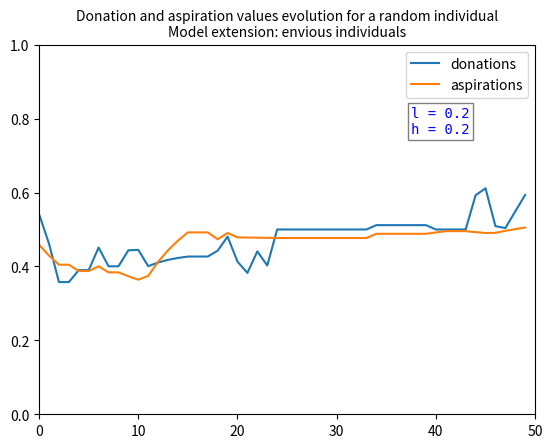
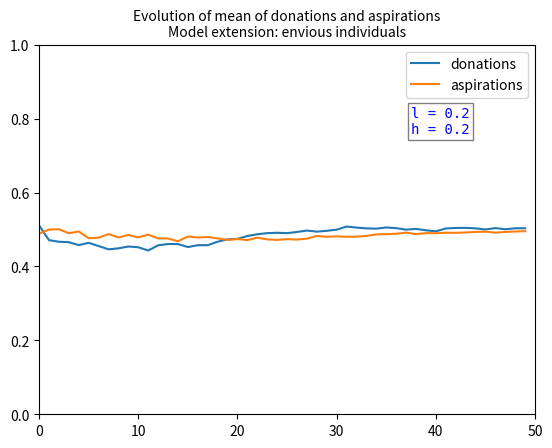

Reproduce these figures in Python, in order.
import numpy as np
import random
import matplotlib.pyplot as plt

end = 1.0						# endowment
random.seed(0)
np.random.seed(0)
#l = np.random.uniform(0.0,1.0)	# learning rate
#h = np.random.uniform(0.0,1.0)	# habituation parameter


class Individual:
	def __init__(self, r):
		#self.role = r			# 0 = Dictator / 1 = Recipient, control variable, not used yet
		self.asp = np.random.uniform(0.0,1.0)
		self.don = end - self.asp
		self.payoff = self.asp 	# ????
		self.my_donations = []
		self.my_aspirations = []
		self.envious = False
		self.free_rider = False

	def is_envious(self):
		return self.envious

	def is_free_rider(self):
		return self.free_rider

	def update_role(self, r):
		self.r = r

	### Recipient methods ###

	def stimuli(self, d, a):
		s = (d - self.asp) # / (end - a) if end != a else 0		## ERROR? no need to normalization
		return s

	def update_asp(self, s, l):
		new_asp = self.asp + (end - self.asp)*l*s if s >= 0 else self.asp*(1 + l*s)
		self.asp = new_asp
		return new_asp

	def update_payoff(self, don):
		self.payoff = don

	### Dictator methods ###

	def calculate_don(self, h):
		don_0 = (1 - h) * self.don + h * self.payoff
		# the donation cannot exceed the amount resulting from substracting
		# the aspiration of the individual from the endowment
		new_don = np.maximum(0.0, np.minimum(don_0, end-self.asp))
		self.don = new_don

	def calculate_stoch_don(self, h, ep):
		don_0 = (1 - h) * self.don + h * self.payoff
		# the donation cannot exceed the amount resulting from substracting
		# the aspiration of the individual from the endowment
		new_don = np.maximum(0.0, np.minimum(don_0, end-self.asp))
		sg = random.randint(-1, 2)
		self.don = (1 + sg * ep) * new_don

	def calculate_envious_don(self, h, ep):
		don_0 = (1 - h) * self.don + h * self.payoff
		# the donation cannot exceed the amount resulting from substracting
		# the aspiration of the individual from the endowment
		new_don = np.maximum(0.0, np.minimum(don_0, end-self.asp))
		sg = random.randint(-1, 2)
		new_don = (1 + sg * ep) * new_don
		self.don = np.minimum(new_don, 0.5)


	def donation(self):
		return self.don


	def features_exchange(self, ind):
		copyd = self.don
		self.don = ind.don
		ind.don = copyd
		copya = self.asp
		self.asp = ind.asp
		ind.asp = copya
		copyp = self.payoff
		self.payoff = ind.payoff
		ind.payoff = copyp

		copyd, copya = self.my_donations, self.my_aspirations
		self.my_donations, self.my_aspirations = ind.my_donations, ind.my_aspirations
		ind.my_donations, ind.my_aspirations = copyd, copya

		copyd, copya = self.envious, self.free_rider
		self.envious, self.free_rider = ind.envious, ind.free_rider
		ind.envious, ind.free_rider = copyd, copya



class PairEnvironment:
	def __init__(self):
		self.dictator = Individual(0)
		self.recipient = Individual(1)

	def set_envious(self, b):
		self.dictator.envious = b

	def set_free_rider(self, b):
		self.dictator.free_rider = b

	def is_envious(self):
		return self.dictator.is_envious()

	def is_free_rider(self):
		return self.dictator.is_free_rider()

	def make_donation(self, l, h):
		# we get the donation from the dictator:
		donation = self.dictator.donation()
		# we compute the stimuli and update the aspiration for the recipient:
		#print("####### stimuli = ", self.recipient.stimuli(donation, self.dictator.asp))
		self.recipient.update_asp(self.recipient.stimuli(donation, self.dictator.asp), l)
		# we update the payoff for the recipient:
		self.recipient.update_payoff(donation)
		# we compute the next donation for the dictator:
		#self.dictator.calculate_don()
		# we compute the next donation for the recipient:
		self.recipient.calculate_don(h)


	def make_stoch_donation(self, l, h, ep):
		# we get the donation from the dictator:
		donation = self.dictator.donation()
		# we compute the stimuli and update the aspiration for the recipient:
		#print("####### stimuli = ", self.recipient.stimuli(donation, self.dictator.asp))
		self.recipient.update_asp(self.recipient.stimuli(donation, self.dictator.asp), l)
		# we update the payoff for the recipient:
		self.recipient.update_payoff(donation)
		# we compute the next donation for the dictator:
		#self.dictator.calculate_don()
		# we compute the next donation for the recipient:
		self.recipient.calculate_stoch_don(h, ep)


	def make_envious_donation(self, l, h, ep):
		# we get the donation from the dictator:
		donation = self.dictator.donation()
		# we compute the stimuli and update the aspiration for the recipient:
		#print("####### stimuli = ", self.recipient.stimuli(donation, self.dictator.asp))
		self.recipient.update_asp(self.recipient.stimuli(donation, self.dictator.asp), l)
		# we update the payoff for the recipient:
		self.recipient.update_payoff(donation)
		# we compute the next donation for the dictator:
		#self.dictator.calculate_don()
		# we compute the next donation for the recipient:
		self.recipient.calculate_envious_don(h, ep)


	def make_freerider_donation(self, l, h, ep):
		# we get the donation from the dictator:
		donation = 0.0
		# we compute the stimuli and update the aspiration for the recipient:
		#print("####### stimuli = ", self.recipient.stimuli(donation, self.dictator.asp))
		self.recipient.update_asp(self.recipient.stimuli(donation, self.dictator.asp), l)
		# we update the payoff for the recipient:
		self.recipient.update_payoff(donation)
		# the dictator does not update its donation (?):
		#self.dictator.calculate_don()
		# we compute the next donation for the recipient:
		self.recipient.don = 0.0


	def swap_roles(self):
		if np.random.randint(0,2):
			'''if(self.is_free_rider()):
				fr = True 
				print(" >> Roles swapped")
				print("dictator donation = ", self.dictator.don)
				print("recipient donation = ", self.recipient.don)
				print("dictator aspiration = ", self.dictator.asp)
				print("recipient aspiration = ", self.recipient.asp)
			else:
				fr = False'''

			self.dictator.features_exchange(self.recipient)
			#self.dictator, self.recipient = self.recipient, self.dictator 
			'''
			if fr:
				print("- - - - -")
				print("dictator donation = ", self.dictator.don)
				print("recipient donation = ", self.recipient.don)
				print("dictator aspiration = ", self.dictator.asp)
				print("recipient aspiration = ", self.recipient.asp)'''
		else:
			0
			#print(" > Roles stay equal")


	def get_state(self, b):
		if b:
			print("dictator donation = ", self.dictator.donation())
			print("recipient donation = ", self.recipient.donation())
			print("dictator aspiration = ", self.dictator.asp)
			print("recipient aspiration = ", self.recipient.asp)
			print("dictator payoff = ", self.dictator.payoff)
			print("recipient payoff = ", self.recipient.payoff)
		return self.dictator.donation(), self.dictator.asp, self.recipient.donation(), self.recipient.asp


	def ind_exchange(self, e):
		if np.random.randint(0,2):
			self.recipient.features_exchange(e.recipient) 
			'''r = self.recipient
			self.recipient = e.recipient
			e.recipient = r'''
		else:
			self.dictator.features_exchange(e.dictator)
			'''d = self.dictator
			self.dictator = e.dictator
			e.dictator = d'''
		e.swap_roles()
		self.swap_roles()



#########################################################################
#########################################################################
###########                DETERMINISTIC MODEL                ###########
#########################################################################
#########################################################################
'''

l = [0.2]#, 0.4, 0.6, 0.8]
h = [0.2]#, 0.4, 0.6, 0.8]
spd = 1
spa = 1
for learn in l:
	for habit in h:
		### Creating an environment with N pairs of individuals ###
		M = 50	# number of iterations
		IT = M
		N = 500	# number of pairs
		pairs = []
		for i in range(N):
			pairs.append(PairEnvironment())

		deterministic_donations = []	# List with all the donations for deterministic model
		deterministic_aspirations = []	# List with all the aspirations for deterministic model
		while( M > 0 ):
			don_mean = 0.0
			asp_mean = 0.0

			### STEP 1. Each pair make the donation ###
			for p in pairs:
				#print("*** State previous to the donation ***")
				don_d, asp_d, don_r, asp_r = p.get_state(False)
				p.dictator.my_donations.append(don_d)		# me interesa la evolución de cada individuo de cada pareja así que todo esto lo guardo
				p.dictator.my_aspirations.append(asp_d)		# idem
				p.recipient.my_donations.append(don_r)		# idem
				p.recipient.my_aspirations.append(asp_r)	# idem
				don_mean += don_r
				asp_mean += asp_r
				p.make_donation(learn, habit)
			deterministic_donations.append(don_mean / N)		# todas las donaciones (en cada make_donation() sólo se actualiza la donación del recipient)
			deterministic_aspirations.append(asp_mean / N)		# todas las aspiraciones (en cada make_donation() sólo se actualiza la aspiración del recipient)

			### STEP 2. Shuffling the pairs and swapping the roles (inside ind_exchange) randomly ###
			exchanges = random.sample(range(N), N)
			index = list(range(N))

			for (i, j) in zip(exchanges, index):
				if (i == j):
					pairs[i].swap_roles()
					index.remove(i)
					exchanges.remove(i)
				else:
					pairs[i].ind_exchange(pairs[j])
					exchanges.remove(i)
					index.remove(i)
					exchanges.remove(j)
					index.remove(j)
			M -= 1

			### We go to STEP 1 again ###

########################################################
#########  Donation and aspiration evolution  ##########
#########       for a random individual       ##########
########################################################


randomp = random.randint(0, 500) + 6
donationsd = pairs[randomp].dictator.my_donations
aspirationsd = pairs[randomp].dictator.my_aspirations
plt.figure(1)
plt.subplot(1, 1, 1)
plt.plot(list(range(IT)), donationsd)
plt.plot(list(range(IT)), aspirationsd)
plt.axis([0, IT, 0, 1])
plt.legend(['donations', 'aspirations'])
plt.text(IT*0.75, 0.76,'l = 0.2\nh = 0.2',
			{'color': 'b', 'fontsize': 'medium',
			'bbox': dict(boxstyle="square", fc="white", ec="black", pad=0.25, alpha=0.5)}, family='monospace')	
plt.title("Donation and aspiration values evolution for a random individual", size='medium')
plt.show()

########################################################
############    Donation and aspiration    #############
############         mean evolution        #############
########################################################

plt.figure(2)
plt.subplot(1, 1, 1)
plt.plot(list(range(IT)), deterministic_donations)
plt.plot(list(range(IT)), deterministic_aspirations)
plt.axis([0, IT, 0, 1])
plt.legend(['donations', 'aspirations'])
plt.text(IT*0.75, 0.76,'l = 0.2\nh = 0.2',
			{'color': 'b', 'fontsize': 'medium',
			'bbox': dict(boxstyle="square", fc="white", ec="black", pad=0.25, alpha=0.5)}, family='monospace')	
plt.title("Evolution of mean of donations and aspirations", size='medium')
plt.show()


########################################################
##########      Donation mean evolution      ###########
########################################################
		plt.figure(1)
		plt.subplot(4, 4, spd)
		spd += 1
		plt.plot(list(range(IT)), deterministic_donations)
		plt.axis([0, IT, 0, 1])
		plt.xticks(fontsize='xx-small')
		plt.yticks(fontsize='xx-small')
		plt.text(IT*0.75, 0.76,'l = '+str(learn)+'\nh = '+str(habit),
			{'color': 'b', 'fontsize': 'x-small',
			'bbox': dict(boxstyle="square", fc="white", ec="black", pad=0.25, alpha=0.5)}, family='monospace')	
		plt.suptitle("Deterministic model \nDonations mean evolution for different values of learning rate and habituation parameter", size='medium')	


########################################################
#########      Aspiration mean evolution      ##########
########################################################

		plt.figure(2)
		plt.subplot(4, 4, spa)
		spa += 1
		plt.plot(list(range(IT)), deterministic_aspirations)
		plt.axis([0, IT, 0, 1])
		plt.xticks(fontsize='xx-small')
		plt.yticks(fontsize='xx-small')
		plt.text(IT*0.75, 0.76,'l = '+str(learn)+'\nh = '+str(habit),
			{'color': 'b', 'fontsize': 'x-small',
			'bbox': dict(boxstyle="square", fc="white", ec="black", pad=0.25, alpha=0.5)}, family='monospace')	
		plt.suptitle("Deterministic model \nAspirations mean evolution for different values of learning rate and habituation parameter", size='medium')	
		

plt.show()
'''
'''
#########################################################################
#########################################################################
#############               STOCHASTIC MODEL                #############
#########################################################################
#########################################################################

l = [0.2]#, 0.4, 0.6, 0.8]
h = [0.2]#, 0.4, 0.6, 0.8]
spd = 1
spa = 1
for learn in l:
	for habit in h:
		### Creating an environment with N pairs of individuals ###
		M = 50	# number of iterations
		IT = M
		N = 500	# number of pairs
		epsilon = 0.1
		pairs = []
		for i in range(N):
			pairs.append(PairEnvironment())
		stochastic_donations = []	# List with all the donations for stochastic model
		stochastic_aspirations = []	# List with all the aspirations for stochastic model

		while( M > 0 ):
			don_mean = 0.0
			asp_mean = 0.0

			### STEP 1. Each pair make the donation ###
			for p in pairs:

				don_d, asp_d, don_r, asp_r = p.get_state(False)
				p.dictator.my_donations.append(don_d)		# me interesa la evolución de cada individuo de cada pareja así que todo esto lo guardo
				p.dictator.my_aspirations.append(asp_d)		# idem
				p.recipient.my_donations.append(don_r)		# idem
				p.recipient.my_aspirations.append(asp_r)	# idem
				don_mean += don_r
				asp_mean += asp_r
				p.make_stoch_donation(learn, habit, epsilon)

			stochastic_donations.append(don_mean / N)		# todas las donaciones (en cada make_donation() sólo se actualiza la donación del recipient)
			stochastic_aspirations.append(asp_mean / N)		# todas las aspiraciones (en cada make_donation() sólo se actualiza la aspiración del recipient)

			### STEP 2. Shuffling the pairs and swapping the roles (inside ind_exchange) randomly ###
			exchanges = random.sample(range(N), N)
			index = list(range(N))

			for (i, j) in zip(exchanges, index):
				if (i == j):
					pairs[i].swap_roles()
					index.remove(i)
					exchanges.remove(i)
				else:
					pairs[i].ind_exchange(pairs[j])
					exchanges.remove(i)
					index.remove(i)
					exchanges.remove(j)
					index.remove(j)

			M -= 1

			### We go to STEP 1 again ###

########################################################
#########  Donation and aspiration evolution  ##########
#########       for a random individual       ##########
########################################################


randomp = random.randint(0, 500) + 6
donationsd = pairs[randomp].dictator.my_donations
aspirationsd = pairs[randomp].dictator.my_aspirations
plt.figure(1)
plt.subplot(1, 1, 1)
plt.plot(list(range(IT)), donationsd)
plt.plot(list(range(IT)), aspirationsd)
plt.axis([0, IT, 0, 1])
plt.legend(['donations', 'aspirations'])
plt.text(IT*0.75, 0.76,'l = 0.2\nh = 0.2',
			{'color': 'b', 'fontsize': 'medium',
			'bbox': dict(boxstyle="square", fc="white", ec="black", pad=0.25, alpha=0.5)}, family='monospace')	
plt.title("Donation and aspiration values evolution for a random individual\nStochastic model: \u03B5=0.01", size='medium')
plt.show()

########################################################
############    Donation and aspiration    #############
############         mean evolution        #############
########################################################

plt.figure(2)
plt.subplot(1, 1, 1)
plt.plot(list(range(IT)), stochastic_donations)
plt.plot(list(range(IT)), stochastic_aspirations)
plt.axis([0, IT, 0, 1])
plt.legend(['donations', 'aspirations'])
plt.text(IT*0.75, 0.76,'l = 0.2\nh = 0.2',
			{'color': 'b', 'fontsize': 'medium',
			'bbox': dict(boxstyle="square", fc="white", ec="black", pad=0.25, alpha=0.5)}, family='monospace')	
plt.title("Evolution of mean of donations and aspirations\nStochastic model: \u03B5=0.01", size='medium')
plt.show()
'''
'''
########################################################
##########      Donation mean evolution      ###########
########################################################
		plt.figure(1)
		plt.subplot(4, 4, spd)
		spd += 1
		plt.plot(list(range(IT)), stochastic_donations)
		plt.axis([0, IT, 0, 1])
		plt.xticks(fontsize='xx-small')
		plt.yticks(fontsize='xx-small')
		plt.text(IT*0.75, 0.75,'l = '+str(learn)+'\nh = '+str(habit),
			{'color': 'b', 'fontsize': 'x-small',
			'bbox': dict(boxstyle="square", fc="white", ec="black", pad=0.25, alpha=0.5)}, family='monospace')	
		plt.suptitle("Stochastic model \nDonations mean evolution for different values of learning rate and habituation parameter\n\u03B5=0.01", size='medium')	


########################################################
#########      Aspiration mean evolution      ##########
########################################################

		plt.figure(2)
		plt.subplot(4, 4, spa)
		spa += 1
		plt.plot(list(range(IT)), stochastic_aspirations)
		plt.axis([0, IT, 0, 1])
		plt.xticks(fontsize='xx-small')
		plt.yticks(fontsize='xx-small')
		plt.text(IT*0.75, 0.75,'l = '+str(learn)+'\nh = '+str(habit),
			{'color': 'b', 'fontsize': 'x-small',
			'bbox': dict(boxstyle="square", fc="white", ec="black", pad=0.25, alpha=0.5)}, family='monospace')	
		plt.suptitle("Stochastic model \nAspirations mean evolution for different values of learning rate and habituation parameter\n\u03B5=0.01", size='medium')	
		

plt.show()


'''
#########################################################################
#########################################################################
####      MODEL EXTENSION: ENVIOUS INDIVIDUALS AND FREE_RIDERS       ####
#########################################################################
#########################################################################


l = [0.2]#, 0.4, 0.6, 0.8]	# learning rate
h = [0.2]#], 0.4, 0.6, 0.8]	# habituation parameter
spd = 1
spa = 1
for learn in l:
	for habit in h:
		### Creating an environment with N pairs of individuals ###
		M = 50		# number of iterations
		IT = M 			# auxiliar value
		N = 500			# number of pairs
		epsilon = 0.1	# trembling hand
		pairs = []		# list of pairs
		fr = 0			# number of free-riders

		for i in range(N):
			pairs.append(PairEnvironment())
		envious_donations = []		# List with all the donations for stochastic model
		envious_aspirations = []	# List with all the aspirations for stochastic model
		envious_prob = 0.2			# probability of being envious


		## Changing the individuals making them have a probability of being envious ##
		envious_pairs = [1] * int(N * envious_prob) + [0] * int(N * (1 - envious_prob))
		random.shuffle(envious_pairs)
		for (env, p) in zip(envious_pairs, pairs):
			if env:
				p.set_envious(True)

		## Changing the individuals making them have a concrete number of free-riders ##
		free_rider = []
		for i in range(fr):
			free_rider.append(random.randint(0, N-1))

		for i in free_rider:
			pairs[i].set_free_rider(True) # IndexError: list index out of range !!



		while( M > 0 ):
			don_mean = 0.0	# in every iteration we calculate the mean of all the donations
			asp_mean = 0.0	# in every iteration we calculate the mean of all the aspirations
			#cnt = 0

			### STEP 1. Each pair make the donation ###
			for p in pairs:
				don_d, asp_d, don_r, asp_r = p.get_state(False)
				p.dictator.my_donations.append(don_d)		# me interesa la evolución de cada individuo de cada pareja así que todo esto lo guardo
				p.dictator.my_aspirations.append(asp_d)		# idem
				p.recipient.my_donations.append(don_r)		# idem
				p.recipient.my_aspirations.append(asp_r)	# idem
				don_mean += don_r
				asp_mean += asp_r
				## if the dictator is a free-rider, make a free-rider donation ##
				if p.is_free_rider():
					p.make_freerider_donation(learn, habit, epsilon)
				else:
					## else, if the dictator is envious, make an envious donation ##
					if p.is_envious():
						p.make_envious_donation(learn, habit, epsilon)
					## else, make an stochastic donation ##
					else:
						p.make_stoch_donation(learn, habit, epsilon)
				#cnt += 1
				
			envious_donations.append(don_mean / N)		# todas las donaciones (en cada make_donation() sólo se actualiza la donación del recipient)
			envious_aspirations.append(asp_mean / N)	# todas las aspiraciones (en cada make_donation() sólo se actualiza la aspiración del recipient)

			### STEP 2. Shuffling the pairs and swapping the roles (inside ind_exchange) randomly ###
			exchanges = random.sample(range(N), N)
			index = list(range(N))

			for (i, j) in zip(exchanges, index):
				if (i == j):
					pairs[i].swap_roles()
					index.remove(i)
					exchanges.remove(i)
				else:
					pairs[i].ind_exchange(pairs[j])
					exchanges.remove(i)
					index.remove(i)
					exchanges.remove(j)
					index.remove(j)
			M -= 1

	### We go to STEP 1 again ###
########################################################
#########  Donation and aspiration evolution  ##########
#########       for a random individual       ##########
########################################################


randomp = random.randint(0, 500) + 6
donationsd = pairs[randomp].dictator.my_donations
aspirationsd = pairs[randomp].dictator.my_aspirations
plt.figure(1)
plt.subplot(1, 1, 1)
plt.plot(list(range(IT)), donationsd)
plt.plot(list(range(IT)), aspirationsd)
plt.axis([0, IT, 0, 1])
plt.legend(['donations', 'aspirations'])
plt.text(IT*0.75, 0.76,'l = 0.2\nh = 0.2',
			{'color': 'b', 'fontsize': 'medium',
			'bbox': dict(boxstyle="square", fc="white", ec="black", pad=0.25, alpha=0.5)}, family='monospace')	
plt.title("Donation and aspiration values evolution for a random individual\nModel extension: envious individuals", size='medium')
plt.show()

########################################################
############    Donation and aspiration    #############
############         mean evolution        #############
########################################################

plt.figure(2)
plt.subplot(1, 1, 1)
plt.plot(list(range(IT)), envious_donations)
plt.plot(list(range(IT)), envious_aspirations)
plt.axis([0, IT, 0, 1])
plt.legend(['donations', 'aspirations'])
plt.text(IT*0.75, 0.76,'l = 0.2\nh = 0.2',
			{'color': 'b', 'fontsize': 'medium',
			'bbox': dict(boxstyle="square", fc="white", ec="black", pad=0.25, alpha=0.5)}, family='monospace')	
plt.title("Evolution of mean of donations and aspirations\nModel extension: envious individuals", size='medium')
plt.show()


'''
########################################################
##########      Donation mean evolution      ###########
########################################################
		plt.figure(1)
		plt.subplot(4, 4, spd)
		spd += 1
		plt.plot(list(range(IT)), envious_donations)
		plt.axis([0, IT, 0, 1])
		plt.xticks(fontsize='xx-small')
		plt.yticks(fontsize='xx-small')
		plt.text(IT*0.75, 0.75,'l = '+str(learn)+'\nh = '+str(habit),
			{'color': 'b', 'fontsize': 'x-small',
			'bbox': dict(boxstyle="square", fc="white", ec="black", pad=0.25, alpha=0.5)}, family='monospace')	
		plt.suptitle("Model extension: Stochastic + envious individuals \nDonations mean evolution for different values of learning rate and habituation parameter\n\u03B5="+str(epsilon)+"\n"+str(fr)+" free-riders", size='medium')	


########################################################
#########      Aspiration mean evolution      ##########
########################################################

		plt.figure(2)
		plt.subplot(4, 4, spa)
		spa += 1
		plt.plot(list(range(IT)), envious_aspirations)
		plt.axis([0, IT, 0, 1])
		plt.xticks(fontsize='xx-small')
		plt.yticks(fontsize='xx-small')
		plt.text(IT*0.75, 0.75,'l = '+str(learn)+'\nh = '+str(habit),
			{'color': 'b', 'fontsize': 'x-small',
			'bbox': dict(boxstyle="square", fc="white", ec="black", pad=0.25, alpha=0.5)}, family='monospace')	
		plt.suptitle("Model extension: Stochastic + envious individuals \nAspirations mean evolution for different values of learning rate and habituation parameter\n\u03B5="+str(epsilon)+"\n"+str(fr)+" free-riders", size='medium')	
		

plt.show()


'''


